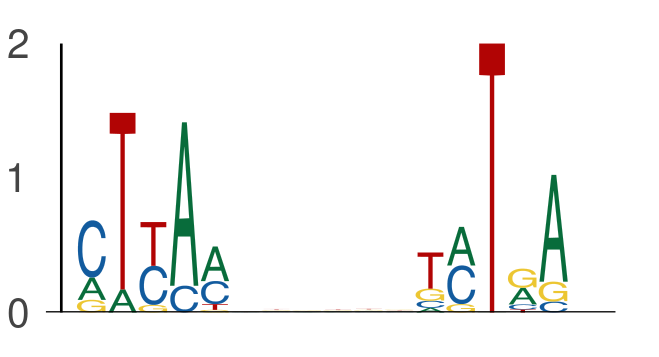

The data file committed next to this chart (first rows):
seq_index, start_position, end_position, is_reversed_complement
7328, 24, 29, 0
7328, 35, 40, 0
4583, 9, 14, 0
4583, 20, 25, 0
5034, 9, 14, 0
5034, 20, 25, 0
6541, 64, 69, 0
6541, 75, 80, 0
7696, 55, 60, 0
7696, 66, 71, 0
1844, 0, 5, 0
1844, 11, 16, 0
5839, 42, 47, 0
5839, 53, 58, 0
907, 48, 53, 0
907, 59, 64, 0
5304, 56, 61, 0
5304, 67, 72, 0
5154, 41, 46, 0
5154, 52, 57, 0
7207, 2, 7, 0
7207, 13, 18, 0
7150, 21, 26, 0
7150, 32, 37, 0
7028, 62, 67, 0
7028, 73, 78, 0
6460, 44, 49, 0
6460, 55, 60, 0
6460, 2, 7, 0
6460, 13, 18, 0
247, 66, 71, 0
247, 77, 82, 0
7486, 11, 16, 0
7486, 22, 27, 0
4293, 63, 68, 0
4293, 74, 79, 0
4209, 22, 27, 0
4209, 33, 38, 0
1112, 4, 9, 0
1112, 15, 20, 0
449, 4, 9, 0
449, 15, 20, 0
2520, 50, 55, 0
2520, 61, 66, 0
7278, 61, 66, 0
7278, 72, 77, 0
7204, 2, 7, 0
7204, 13, 18, 0
1504, 18, 23, 0
1504, 29, 34, 0
4546, 33, 38, 0
4546, 44, 49, 0
5044, 14, 19, 0
5044, 25, 30, 0
2072, 67, 72, 0
2072, 78, 83, 0
7388, 5, 10, 0
7388, 16, 21, 0
1208, 59, 64, 0
1208, 70, 75, 0
... 494 more rows
